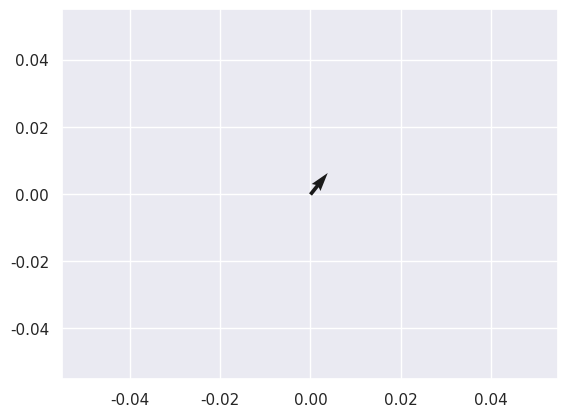
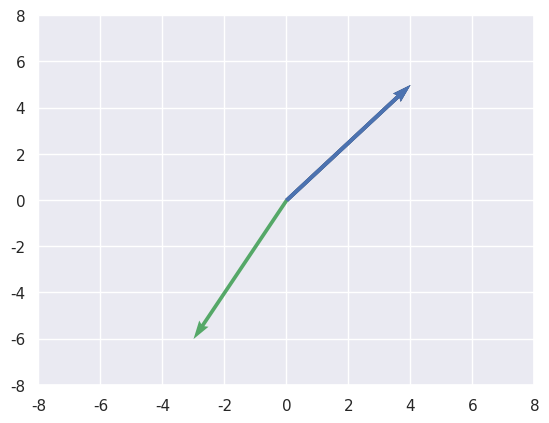
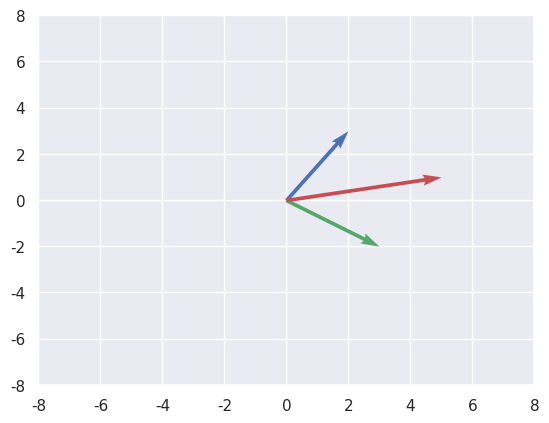
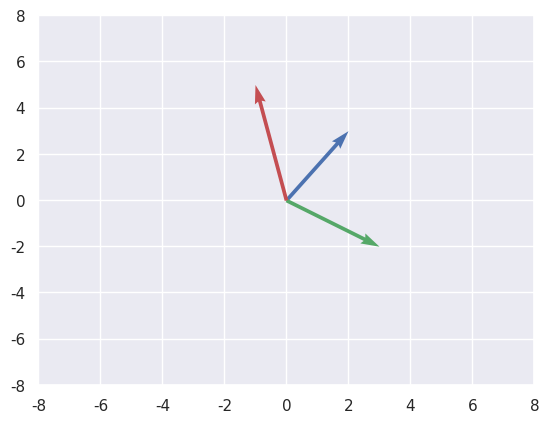
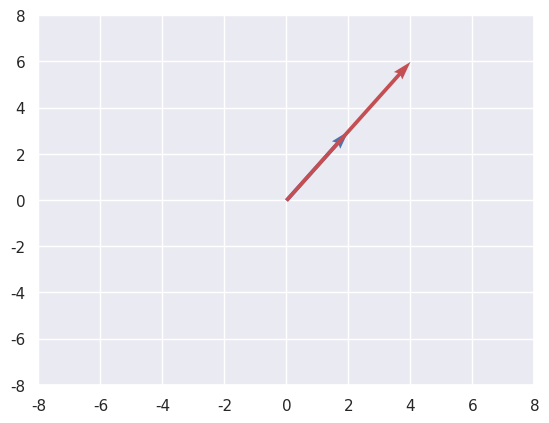
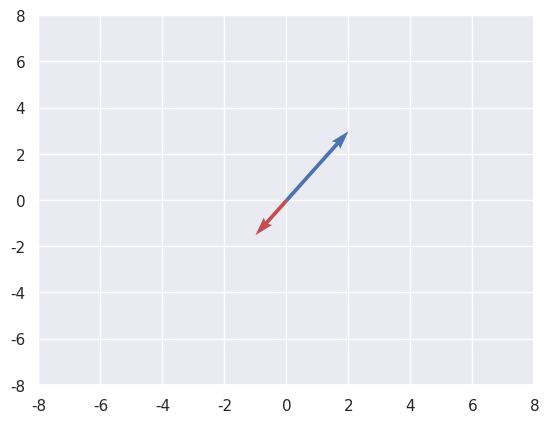
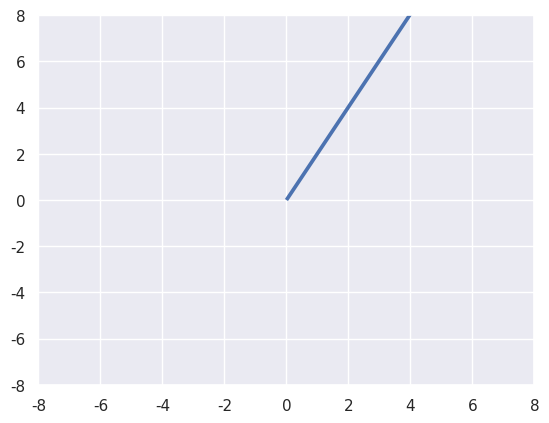

Python code for these plots, in order:
# -*- coding: utf-8 -*-
"""vector operations.ipynb

Automatically generated by Colab.

Original file is located at
    https://colab.research.google.com/drive/1LwtGoQswkT43CpaWP9JkIgifSPV8W3D9
"""

import numpy as np
import matplotlib.pyplot as plt
import seaborn as sns

sns.set()

#plotting a vector
plt.quiver(0,0,4,5)
plt.show()

plt.quiver(0,0,4,5,scale_units='xy' , angles='xy' , scale=1)
plt.xlim(-8,8)
plt.ylim(-8,8)

plt.quiver(0,0,4,5,scale_units='xy',angles='xy',scale=1 , color='b' )
plt.xlim(-8,8)
plt.ylim(-8,8)

plt.quiver(0,0,4,5,scale_units='xy',angles='xy', scale=1 , color='b')
plt.quiver(0,0,-3,-6,scale_units='xy' , angles='xy' , scale=1 , color='g')
plt.xlim(-8,8)
plt.ylim(-8,8)
plt.show()

#Addition of 2 vectors
vector_1 = np.asarray([0,0,2,3])

vector_2 = np.asarray([0,0,3,-2])

sum1 = vector_1 + vector_2
print(sum1)

plt.quiver(0,0,2,3 , scale_units='xy' , angles='xy' , scale=1 , color='b')
plt.quiver(0,0,3,-2 ,scale_units='xy' , angles='xy' , scale=1 , color='g')
plt.quiver(0,0,5,1,scale_units='xy' , angles='xy' , scale=1 , color='r')
plt.xlim(-8,8)
plt.ylim(-8,8)
plt.show()

#substraction of 2 vector

vector_1 = np.asarray([0,0,2,3])
vector_2 = np.asarray([0,0,3,-2])

diff = vector_1 - vector_2
print(diff)

plt.quiver(0,0,2,3 , scale_units='xy' , angles='xy' , scale=1 , color = 'b')
plt.quiver(0,0,3,-2 , scale_units='xy' , angles='xy' , scale=1 , color='g')
plt.quiver(0,0,-1,5,scale_units='xy' , angles='xy' , scale=1 , color='r')
plt.xlim(-8,8)
plt.ylim(-8,8)
plt.show()

#multiplying the vector with scalar
vector_1 = np.asarray([0,0,2,3])

vector_2 = 2*vector_1
print(vector_2)

plt.quiver(0,0,2,3,scale_units='xy' , angles='xy' , scale=1 , color='b')
plt.quiver(0,0,4,6,scale_units='xy' , angles='xy' , scale=1 , color='r')
plt.xlim(-8,8)
plt.ylim(-8,8)
plt.show()

vector_1 = np.asarray([0,0,2,3])

vector_2 = -0.5*vector_1
print(vector_2)

plt.quiver(0,0,2,3,scale_units='xy' , angles='xy' , scale=1 , color='b')
plt.quiver(0,0,-1,-1.5,scale_units='xy' , angles='xy' , scale=1 , color='r')
plt.xlim(-8,8)
plt.ylim(-8,8)
plt.show()

plt.quiver(0,0,2,3 , scale=2, color='b')
plt.xlim(-8,8)
plt.ylim(-8,8)
plt.show()

#dot product , cross product and projection
#dot product of 2 vector

a = np.array([2,3])
b = np.array([4,4])

a_dot_b = np.dot(a,b)
print(a_dot_b)

c = np.array([40,20,35])
d = np.array([53,24,68])

c_dot_d = np.dot(c,d)
print(c_dot_d)

# cross product -> result of cross product is vector

a = np.array([2,3])

b = np.array([4,4])

a_cross_b = np.cross(a,b)
print(a_cross_b)

c = np.array([5 , 10 , 20])

d = np.array([18 , 32 , 50])

product = np.cross(c,d)
print(product)

#projection of 'a' vector on 'v' vector
a = np.array([2,5])

v = np.array([8,-6])

#magnitude of v vector
mag_v = np.sqrt(sum(v**2))

projection = (np.dot(a,v)/mag_v**2) * v

print("Projection of a vector : ",projection)
